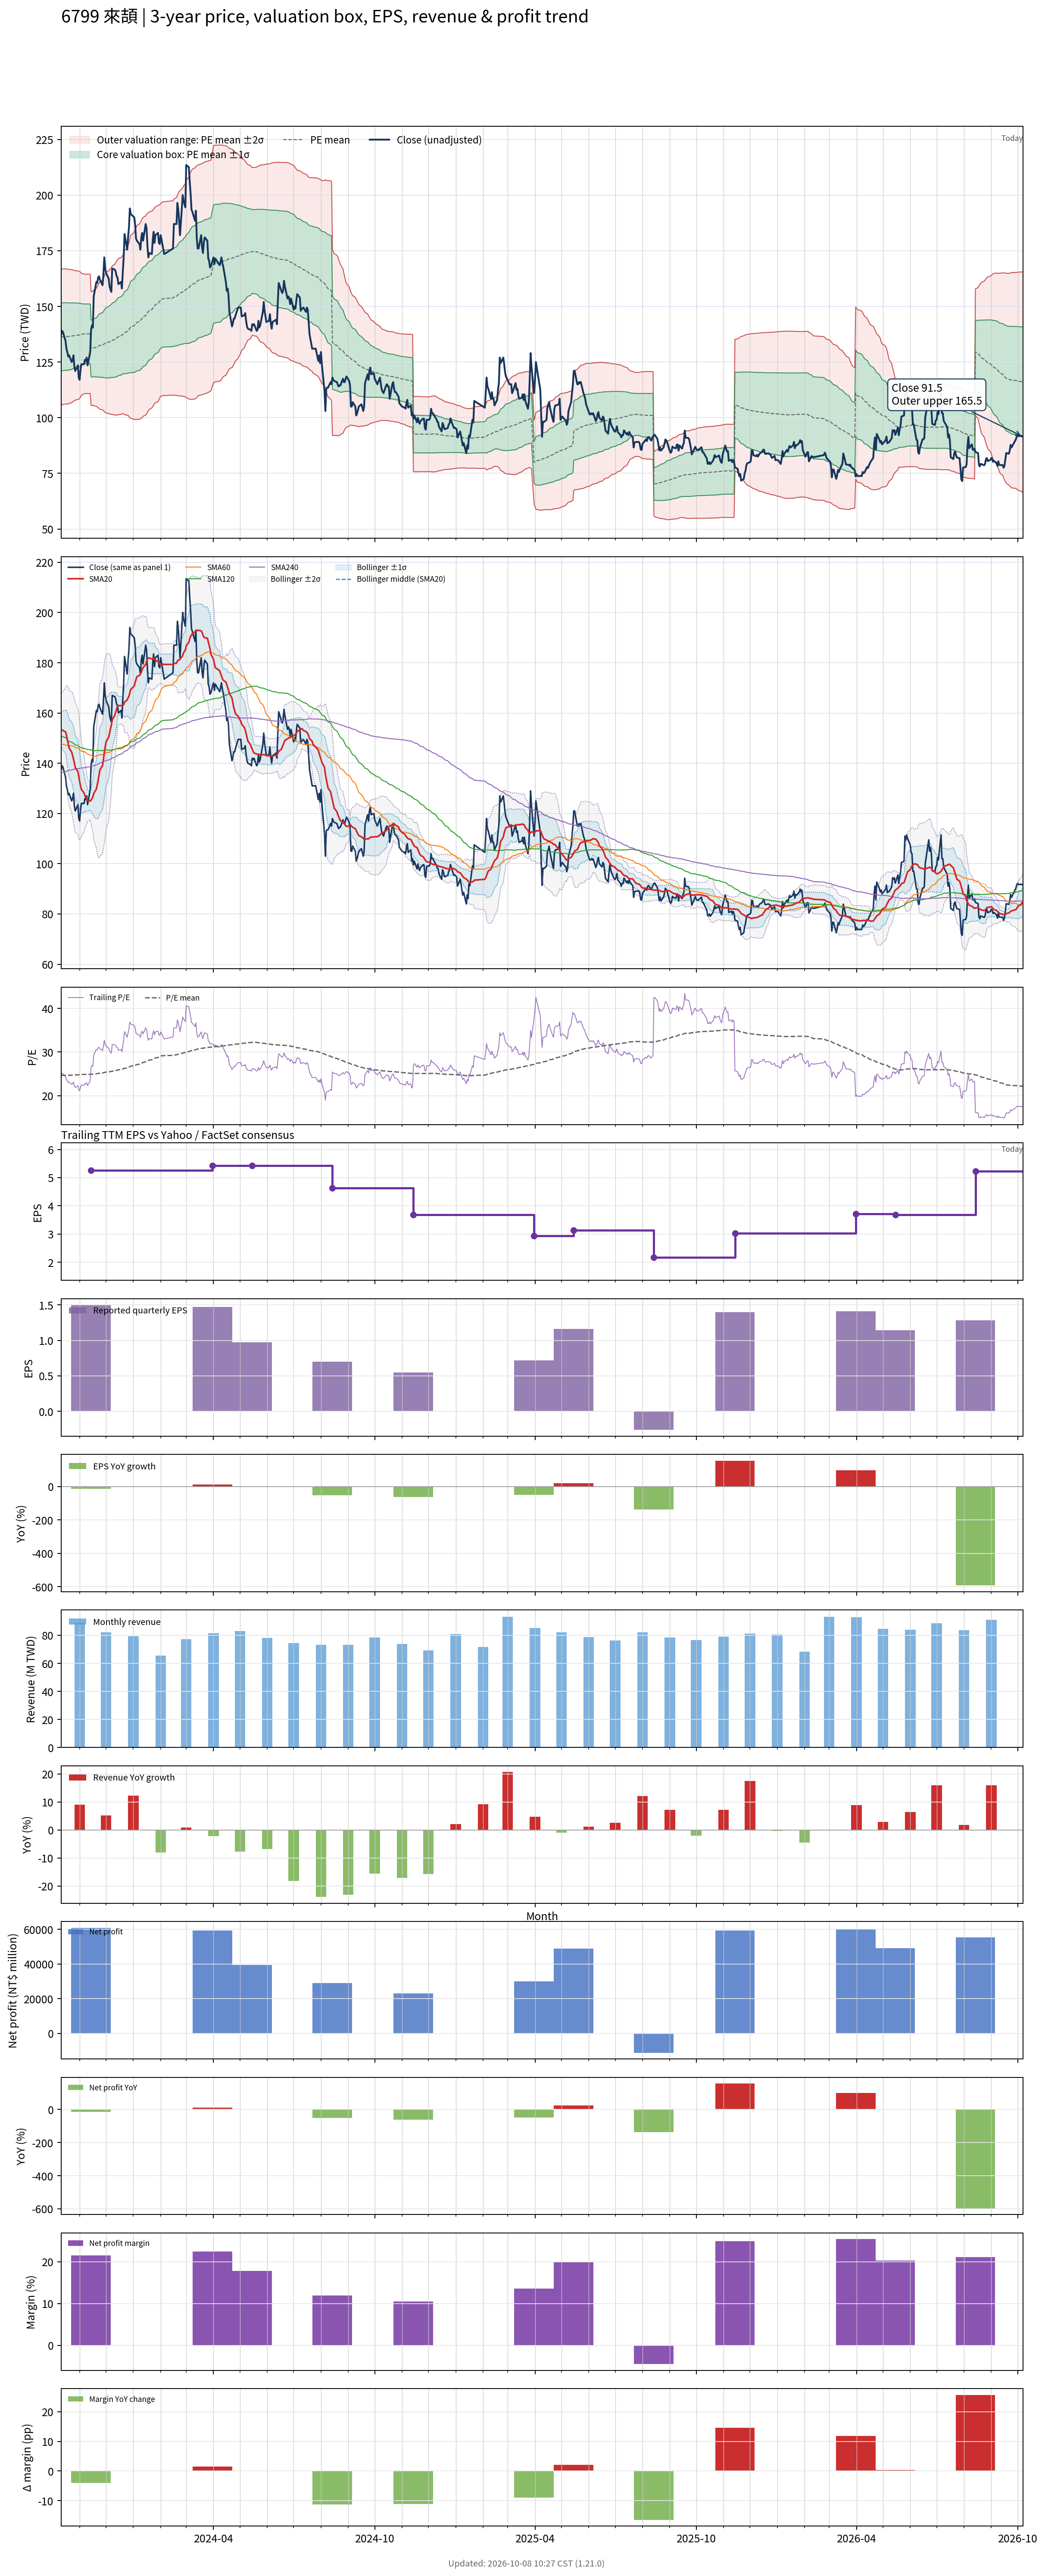

The data file committed next to this chart (first rows):
# chart-version: skill-stock-dynamic-val…
date, close, available_date, period_end, eps, ttm_eps, pe, pe_mean, pe_std, price_m2, price_m1, price_mean, price_p1, price_p2, forward_eps, forward_pe, forward_pe_mean, forward_pe_std, forward_price_m2, forward_price_m1, forward_price_mean, forward_price_p1, forward_price_p2, sma20
2023-10-11, 137.5, 2023-08-14, 2023-06-30, 1.48, 5.53, 24.86, 24.64, 2.756, 105.8, 121, 136.3, 151.5, 166.7, , , , , , , , , , 153.6
2023-10-12, 139, 2023-08-14, 2023-06-30, 1.48, 5.53, 25.14, 24.65, 2.756, 105.8, 121.1, 136.3, 151.6, 166.8, , , , , , , , , , 153.3
2023-10-13, 138.5, 2023-08-14, 2023-06-30, 1.48, 5.53, 25.05, 24.66, 2.755, 105.9, 121.1, 136.4, 151.6, 166.8, , , , , , , , , , 153
2023-10-16, 134.5, 2023-08-14, 2023-06-30, 1.48, 5.53, 24.32, 24.68, 2.742, 106.2, 121.3, 136.5, 151.7, 166.8, , , , , , , , , , 152.5
2023-10-17, 131, 2023-08-14, 2023-06-30, 1.48, 5.53, 23.69, 24.68, 2.742, 106.2, 121.3, 136.5, 151.7, 166.8, , , , , , , , , , 151.2
2023-10-18, 129.5, 2023-08-14, 2023-06-30, 1.48, 5.53, 23.42, 24.67, 2.743, 106.1, 121.2, 136.4, 151.6, 166.8, , , , , , , , , , 149.6
2023-10-19, 127.5, 2023-08-14, 2023-06-30, 1.48, 5.53, 23.06, 24.67, 2.742, 106.1, 121.3, 136.4, 151.6, 166.8, , , , , , , , , , 147.9
2023-10-20, 128, 2023-08-14, 2023-06-30, 1.48, 5.53, 23.15, 24.69, 2.72, 106.5, 121.5, 136.5, 151.6, 166.6, , , , , , , , , , 146.1
2023-10-23, 125, 2023-08-14, 2023-06-30, 1.48, 5.53, 22.6, 24.71, 2.702, 106.7, 121.7, 136.6, 151.6, 166.5, , , , , , , , , , 144.4
2023-10-24, 126, 2023-08-14, 2023-06-30, 1.48, 5.53, 22.78, 24.73, 2.677, 107.1, 121.9, 136.8, 151.6, 166.4, , , , , , , , , , 143.1
2023-10-25, 128, 2023-08-14, 2023-06-30, 1.48, 5.53, 23.15, 24.74, 2.663, 107.4, 122.1, 136.8, 151.6, 166.3, , , , , , , , , , 141.7
2023-10-26, 123, 2023-08-14, 2023-06-30, 1.48, 5.53, 22.24, 24.76, 2.641, 107.7, 122.3, 136.9, 151.5, 166.1, , , , , , , , , , 140.1
2023-10-27, 121, 2023-08-14, 2023-06-30, 1.48, 5.53, 21.88, 24.77, 2.629, 107.9, 122.4, 137, 151.5, 166.1, , , , , , , , , , 138.3
2023-10-30, 123.5, 2023-08-14, 2023-06-30, 1.48, 5.53, 22.33, 24.78, 2.61, 108.2, 122.6, 137.1, 151.5, 165.9, , , , , , , , , , 136.7
2023-10-31, 118, 2023-08-14, 2023-06-30, 1.48, 5.53, 21.34, 24.79, 2.601, 108.3, 122.7, 137.1, 151.5, 165.9, , , , , , , , , , 134.8
2023-11-01, 117, 2023-08-14, 2023-06-30, 1.48, 5.53, 21.16, 24.81, 2.575, 108.7, 122.9, 137.2, 151.4, 165.6, , , , , , , , , , 132.8
2023-11-02, 121.5, 2023-08-14, 2023-06-30, 1.48, 5.53, 21.97, 24.83, 2.537, 109.2, 123.3, 137.3, 151.3, 165.4, , , , , , , , , , 131
2023-11-03, 124, 2023-08-14, 2023-06-30, 1.48, 5.53, 22.42, 24.86, 2.479, 110.1, 123.8, 137.5, 151.2, 164.9, , , , , , , , , , 129.6
2023-11-06, 124, 2023-08-14, 2023-06-30, 1.48, 5.53, 22.42, 24.89, 2.428, 110.8, 124.2, 137.6, 151.1, 164.5, , , , , , , , , , 128.2
2023-11-07, 126, 2023-08-14, 2023-06-30, 1.48, 5.53, 22.78, 24.89, 2.426, 110.8, 124.2, 137.7, 151.1, 164.5, , , , , , , , , , 127.1
2023-11-08, 125.5, 2023-08-14, 2023-06-30, 1.48, 5.53, 22.69, 24.89, 2.424, 110.9, 124.3, 137.7, 151.1, 164.5, , , , , , , , , , 126.5
2023-11-09, 127, 2023-08-14, 2023-06-30, 1.48, 5.53, 22.97, 24.9, 2.423, 110.9, 124.3, 137.7, 151.1, 164.5, , , , , , , , , , 125.9
2023-11-10, 123.5, 2023-08-14, 2023-06-30, 1.48, 5.53, 22.33, 24.89, 2.428, 110.8, 124.2, 137.6, 151.1, 164.5, , , , , , , , , , 125.2
2023-11-13, 129.5, 2023-08-14, 2023-06-30, 1.48, 5.53, 23.42, 24.9, 2.422, 110.9, 124.3, 137.7, 151.1, 164.5, , , , , , , , , , 124.9
2023-11-14, 139.5, 2023-11-14, 2023-09-30, 1.5, 5.26, 26.52, 24.92, 2.426, 105.5, 118.3, 131.1, 143.8, 156.6, , , , , , , , , , 125.3
2023-11-15, 141.5, 2023-11-14, 2023-09-30, 1.5, 5.26, 26.9, 24.93, 2.432, 105.5, 118.3, 131.1, 143.9, 156.7, , , , , , , , , , 126
2023-11-16, 140.5, 2023-11-14, 2023-09-30, 1.5, 5.26, 26.71, 24.94, 2.436, 105.5, 118.4, 131.2, 144, 156.8, , , , , , , , , , 126.6
2023-11-17, 154.5, 2023-11-14, 2023-09-30, 1.5, 5.26, 29.37, 24.97, 2.47, 105.4, 118.4, 131.4, 144.3, 157.3, , , , , , , , , , 127.9
2023-11-20, 161, 2023-11-14, 2023-09-30, 1.5, 5.26, 30.61, 25.02, 2.522, 105.1, 118.4, 131.6, 144.9, 158.2, , , , , , , , , , 129.7
2023-11-21, 160.5, 2023-11-14, 2023-09-30, 1.5, 5.26, 30.51, 25.07, 2.571, 104.8, 118.3, 131.8, 145.4, 158.9, , , , , , , , , , 131.4
2023-11-22, 163, 2023-11-14, 2023-09-30, 1.5, 5.26, 30.99, 25.11, 2.627, 104.4, 118.3, 132.1, 145.9, 159.7, , , , , , , , , , 133.2
2023-11-23, 163.5, 2023-11-14, 2023-09-30, 1.5, 5.26, 31.08, 25.15, 2.682, 104.1, 118.2, 132.3, 146.4, 160.5, , , , , , , , , , 135.2
2023-11-24, 162, 2023-11-14, 2023-09-30, 1.5, 5.26, 30.8, 25.19, 2.726, 103.8, 118.1, 132.5, 146.8, 161.2, , , , , , , , , , 137.3
2023-11-27, 159.5, 2023-11-14, 2023-09-30, 1.5, 5.26, 30.32, 25.22, 2.764, 103.6, 118.1, 132.7, 147.2, 161.7, , , , , , , , , , 139.1
2023-11-28, 164.5, 2023-11-14, 2023-09-30, 1.5, 5.26, 31.27, 25.26, 2.817, 103.2, 118.1, 132.9, 147.7, 162.5, , , , , , , , , , 141.4
2023-11-29, 172, 2023-11-14, 2023-09-30, 1.5, 5.26, 32.7, 25.32, 2.898, 102.7, 117.9, 133.2, 148.4, 163.7, , , , , , , , , , 144.2
2023-11-30, 167, 2023-11-14, 2023-09-30, 1.5, 5.26, 31.75, 25.37, 2.956, 102.3, 117.9, 133.4, 149, 164.5, , , , , , , , , , 146.4
2023-12-01, 165, 2023-11-14, 2023-09-30, 1.5, 5.26, 31.37, 25.42, 3.007, 102.1, 117.9, 133.7, 149.5, 165.3, , , , , , , , , , 148.5
2023-12-04, 162.5, 2023-11-14, 2023-09-30, 1.5, 5.26, 30.89, 25.46, 3.047, 101.8, 117.9, 133.9, 149.9, 166, , , , , , , , , , 150.4
2023-12-05, 159, 2023-11-14, 2023-09-30, 1.5, 5.26, 30.23, 25.49, 3.078, 101.7, 117.9, 134.1, 150.3, 166.5, , , , , , , , , , 152.1
2023-12-06, 157.5, 2023-11-14, 2023-09-30, 1.5, 5.26, 29.94, 25.52, 3.104, 101.6, 117.9, 134.2, 150.6, 166.9, , , , , , , , , , 153.7
2023-12-07, 156.5, 2023-11-14, 2023-09-30, 1.5, 5.26, 29.75, 25.56, 3.127, 101.6, 118, 134.5, 150.9, 167.4, , , , , , , , , , 155.1
2023-12-08, 167, 2023-11-14, 2023-09-30, 1.5, 5.26, 31.75, 25.62, 3.176, 101.4, 118.1, 134.8, 151.5, 168.2, , , , , , , , , , 157.3
2023-12-11, 166.5, 2023-11-14, 2023-09-30, 1.5, 5.26, 31.65, 25.69, 3.22, 101.2, 118.2, 135.1, 152, 169, , , , , , , , , , 159.2
2023-12-12, 165.5, 2023-11-14, 2023-09-30, 1.5, 5.26, 31.46, 25.75, 3.261, 101.1, 118.3, 135.4, 152.6, 169.7, , , , , , , , , , 160.4
2023-12-13, 163.5, 2023-11-14, 2023-09-30, 1.5, 5.26, 31.08, 25.81, 3.29, 101.1, 118.4, 135.8, 153.1, 170.4, , , , , , , , , , 161.6
2023-12-14, 163, 2023-11-14, 2023-09-30, 1.5, 5.26, 30.99, 25.87, 3.317, 101.2, 118.6, 136.1, 153.5, 171, , , , , , , , , , 162.7
2023-12-15, 160, 2023-11-14, 2023-09-30, 1.5, 5.26, 30.42, 25.93, 3.331, 101.4, 118.9, 136.4, 153.9, 171.5, , , , , , , , , , 162.9
2023-12-18, 161, 2023-11-14, 2023-09-30, 1.5, 5.26, 30.61, 26, 3.347, 101.5, 119.1, 136.7, 154.4, 172, , , , , , , , , , 162.9
2023-12-19, 158, 2023-11-14, 2023-09-30, 1.5, 5.26, 30.04, 26.06, 3.354, 101.8, 119.4, 137.1, 154.7, 172.3, , , , , , , , , , 162.8
2023-12-20, 165.5, 2023-11-14, 2023-09-30, 1.5, 5.26, 31.46, 26.12, 3.383, 101.8, 119.6, 137.4, 155.2, 173, , , , , , , , , , 162.9
2023-12-21, 172, 2023-11-14, 2023-09-30, 1.5, 5.26, 32.7, 26.19, 3.431, 101.7, 119.7, 137.8, 155.8, 173.9, , , , , , , , , , 163.4
2023-12-22, 182.5, 2023-11-14, 2023-09-30, 1.5, 5.26, 34.7, 26.28, 3.512, 101.3, 119.8, 138.2, 156.7, 175.2, , , , , , , , , , 164.4
2023-12-25, 175.5, 2023-11-14, 2023-09-30, 1.5, 5.26, 33.37, 26.36, 3.562, 101.2, 119.9, 138.7, 157.4, 176.1, , , , , , , , , , 165.2
2023-12-26, 181, 2023-11-14, 2023-09-30, 1.5, 5.26, 34.41, 26.45, 3.629, 101, 120.1, 139.1, 158.2, 177.3, , , , , , , , , , 166
2023-12-27, 185.5, 2023-11-14, 2023-09-30, 1.5, 5.26, 35.27, 26.55, 3.709, 100.6, 120.1, 139.6, 159.1, 178.7, , , , , , , , , , 166.7
2023-12-28, 194, 2023-11-14, 2023-09-30, 1.5, 5.26, 36.88, 26.65, 3.819, 100, 120.1, 140.2, 160.3, 180.4, , , , , , , , , , 168.1
2023-12-29, 191.5, 2023-11-14, 2023-09-30, 1.5, 5.26, 36.41, 26.77, 3.907, 99.69, 120.2, 140.8, 161.3, 181.9, , , , , , , , , , 169.4
2024-01-02, 190, 2023-11-14, 2023-09-30, 1.5, 5.26, 36.12, 26.86, 3.992, 99.3, 120.3, 141.3, 162.3, 183.3, , , , , , , , , , 170.8
... 668 more rows
